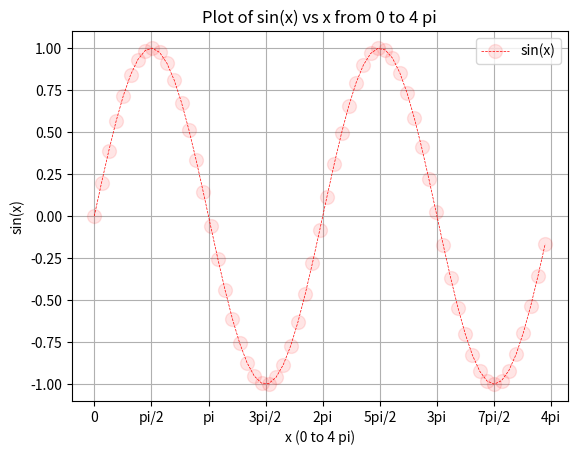

Reproduce this figure in Python.
import numpy as np
import matplotlib.pyplot as plt
# if using a Jupyter notebook, include:


# 2. Define data
x = np.arange(0, 4 * np.pi, 0.2)
y = np.sin(x)

# 3. Plot data including options
plt.plot(x, y,
    linewidth=0.5,
    linestyle='--',
    color='r',
    marker='o',
    markersize=10,
    markerfacecolor=(1, 0, 0, 0.1))

# 4. Add plot details
plt.title('Plot of sin(x) vs x from 0 to 4 pi')
plt.xlabel('x (0 to 4 pi)')
plt.ylabel('sin(x)')
plt.legend(['sin(x)']) # list containing one string
plt.xticks(
    np.arange(0, 4*np.pi + np.pi/2, np.pi/2),
    ['0','pi/2','pi','3pi/2','2pi','5pi/2','3pi','7pi/2','4pi'])
plt.grid(True)

# 5. Show the plot
plt.show()
